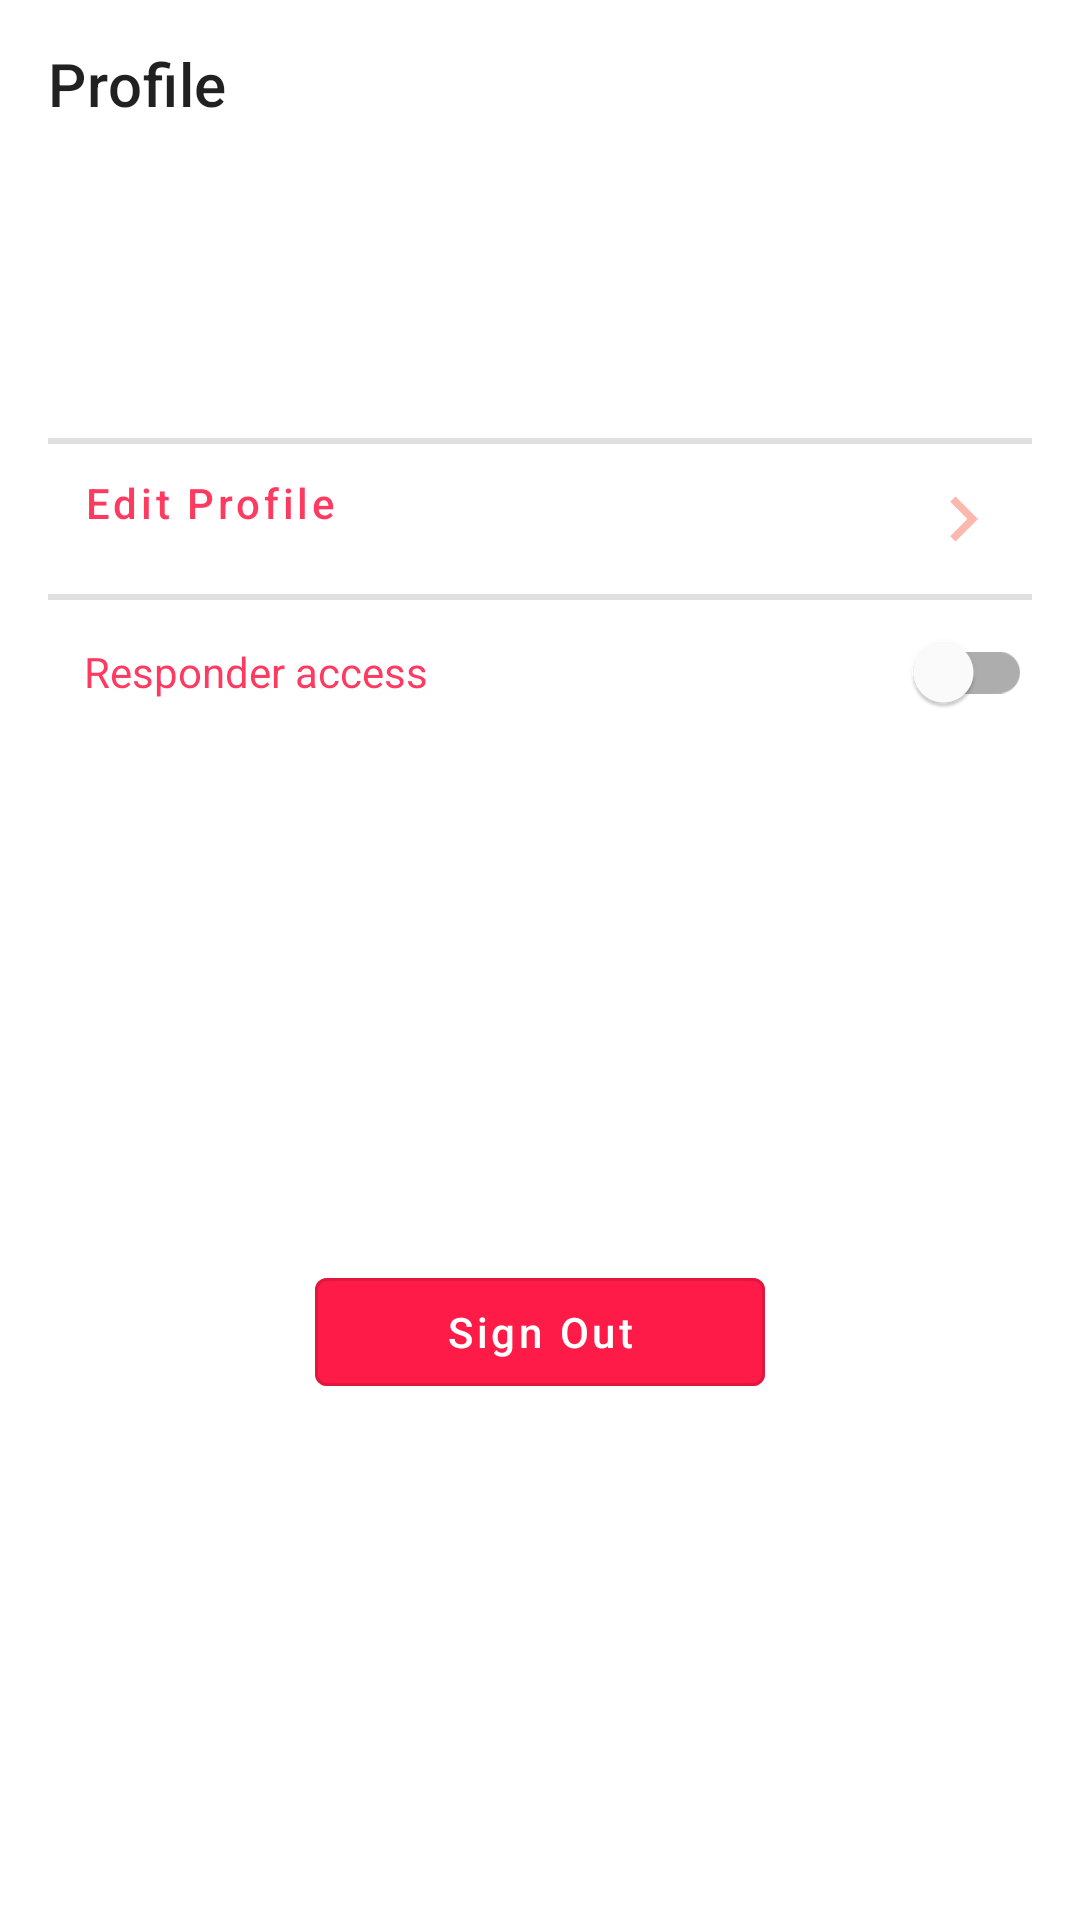

Android layout source for this screen:
<!-- AndroidManifest.xml: application theme Theme.Abyan -->
<!-- res/layout/fragment_profile.xml -->
<?xml version="1.0" encoding="utf-8"?>
<layout xmlns:app="http://schemas.android.com/apk/res-auto"
    xmlns:android="http://schemas.android.com/apk/res/android"
    xmlns:tools="http://schemas.android.com/tools">

    <data>
        <variable
            name="viewModel"
            type="com.example.abyan.viewmodel.ApplicationViewModel" />
        <variable
            name="ProfileFragment"
            type="com.example.abyan.ui.home.ProfileFragment" />

    </data>

    <androidx.constraintlayout.widget.ConstraintLayout
        android:layout_width="match_parent"
        android:layout_height="match_parent"
        tools:context="ui.home.ProfileFragment"
        android:orientation="vertical">

        <com.google.android.material.appbar.MaterialToolbar
            app:layout_constraintTop_toTopOf="parent"
            android:backgroundTint="#00E57373"
            android:id="@+id/topAppBar"
            app:title="Profile"
            android:layout_width="match_parent"
            android:layout_height="wrap_content"
            app:navigationIcon="@drawable/ic_baseline_message_back_24" />

        <com.google.android.material.progressindicator.LinearProgressIndicator
            android:id="@+id/progressBar"
            android:layout_width="match_parent"
            android:layout_height="wrap_content"
            android:indeterminate="true"
            android:visibility="invisible"
            app:layout_constraintEnd_toEndOf="parent"
            app:layout_constraintStart_toStartOf="parent"
            app:layout_constraintTop_toBottomOf="@id/topAppBar"
            app:indicatorColor="@color/red"/>

        <androidx.appcompat.widget.LinearLayoutCompat
            android:id="@+id/linearLayoutCompat"
            android:layout_width="match_parent"
            android:layout_height="wrap_content"
            android:layout_marginHorizontal="16dp"
            android:orientation="vertical"
            app:layout_constraintTop_toBottomOf="@id/progressBar"
            >

            <com.google.android.material.textview.MaterialTextView

                android:id="@+id/textview_firstname"
                style="@style/TextAppearance.AppCompat.Body2"
                android:layout_width="match_parent"
                android:layout_height="wrap_content"
                android:layout_marginStart="16dp"
                android:layout_marginTop="16dp"
                android:text="@{viewModel.getFullname}" />

            <com.google.android.material.textview.MaterialTextView
                android:id="@+id/textview_address"
                style="@style/TextAppearance.AppCompat.Body2"
                android:layout_width="wrap_content"
                android:layout_height="wrap_content"
                android:layout_marginStart="16dp"
                android:layout_marginTop="16dp"
                android:text="@{viewModel.currentUserData.address}"
                app:layout_constraintLeft_toLeftOf="parent"
                app:layout_constraintTop_toBottomOf="@id/textview_firstname" />

            <View

                android:layout_width="match_parent"
                android:layout_height="2dp"
                android:layout_marginTop="16dp"

                android:background="?attr/dividerHorizontal" />

            <com.google.android.material.button.MaterialButton

                android:id="@+id/button_editProfile"
                style="@style/Widget.MaterialComponents.Button.TextButton"
                android:layout_width="match_parent"
                android:layout_height="wrap_content"
                android:gravity="left"
                android:paddingLeft="12dp"
                android:text="Edit Profile"
                android:textColor="#D9FF1744"
                android:textAllCaps="false"
                app:iconTint="#FBB8AC"
                app:icon="@drawable/ic_baseline_chevron_right_24"
                app:iconGravity="end" />

            <View

                android:layout_width="match_parent"
                android:layout_height="2dp"
                android:background="?attr/dividerHorizontal" />



            <com.google.android.material.switchmaterial.SwitchMaterial
                android:id="@+id/button_responderAccess"
                android:layout_width="match_parent"
                android:layout_height="wrap_content"
                android:checked="false"
                android:paddingStart="12dp"
                android:textColor="#D9FF1744"
                android:text="Responder access"
                app:layout_constraintTop_toBottomOf="@+id/textview_address"

                />
        </androidx.appcompat.widget.LinearLayoutCompat>

        <com.google.android.material.button.MaterialButton
            android:id="@+id/button_signOut"
            style="@style/Widget.MaterialComponents.Button.OutlinedButton"
            android:layout_width="150dp"
            android:layout_height="wrap_content"
            android:layout_marginHorizontal="16dp"
            android:backgroundTint="#D9FF1744"
            android:text="Sign Out"
            android:textColor="@color/white"
            android:textAllCaps="false"
            app:layout_constraintBottom_toBottomOf="parent"
            app:layout_constraintEnd_toEndOf="parent"
            app:layout_constraintStart_toStartOf="parent"
            app:layout_constraintTop_toBottomOf="@+id/linearLayoutCompat" />


    </androidx.constraintlayout.widget.ConstraintLayout>
</layout>
<!-- resources referenced by this layout -->
<resources>
  <color name="red">#E57373</color>
  <color name="white">#FFFFFFFF</color>
  <!-- drawable ic_baseline_chevron_right_24 (drawable) -->
  <vector android:height="30dp" android:tint="#E47373"
      android:viewportHeight="24" android:viewportWidth="24"
      android:width="30dp" xmlns:android="http://schemas.android.com/apk/res/android">
      <path android:fillColor="@android:color/white" android:pathData="M10,6L8.59,7.41 13.17,12l-4.58,4.59L10,18l6,-6z"/>
  </vector>
  <style name="Theme.Abyan" parent="Theme.MaterialComponents.DayNight.NoActionBar">
          
          <item name="colorPrimary">@color/purple_500</item>
          <item name="colorPrimaryVariant">@color/purple_700</item>
          <item name="colorOnPrimary">@color/white</item>
          
          <item name="colorSecondary">@color/teal_200</item>
          <item name="colorSecondaryVariant">@color/teal_700</item>
          <item name="colorOnSecondary">@color/white</item>
          
          <item name="android:statusBarColor" tools:targetApi="l">?attr/colorPrimaryVariant</item>
          
      </style>
  <color name="purple_500">#FF6200EE</color>
  <color name="purple_700">#FF3700B3</color>
  <color name="teal_200">#FF03DAC5</color>
  <color name="teal_700">#FF018786</color>
</resources>
